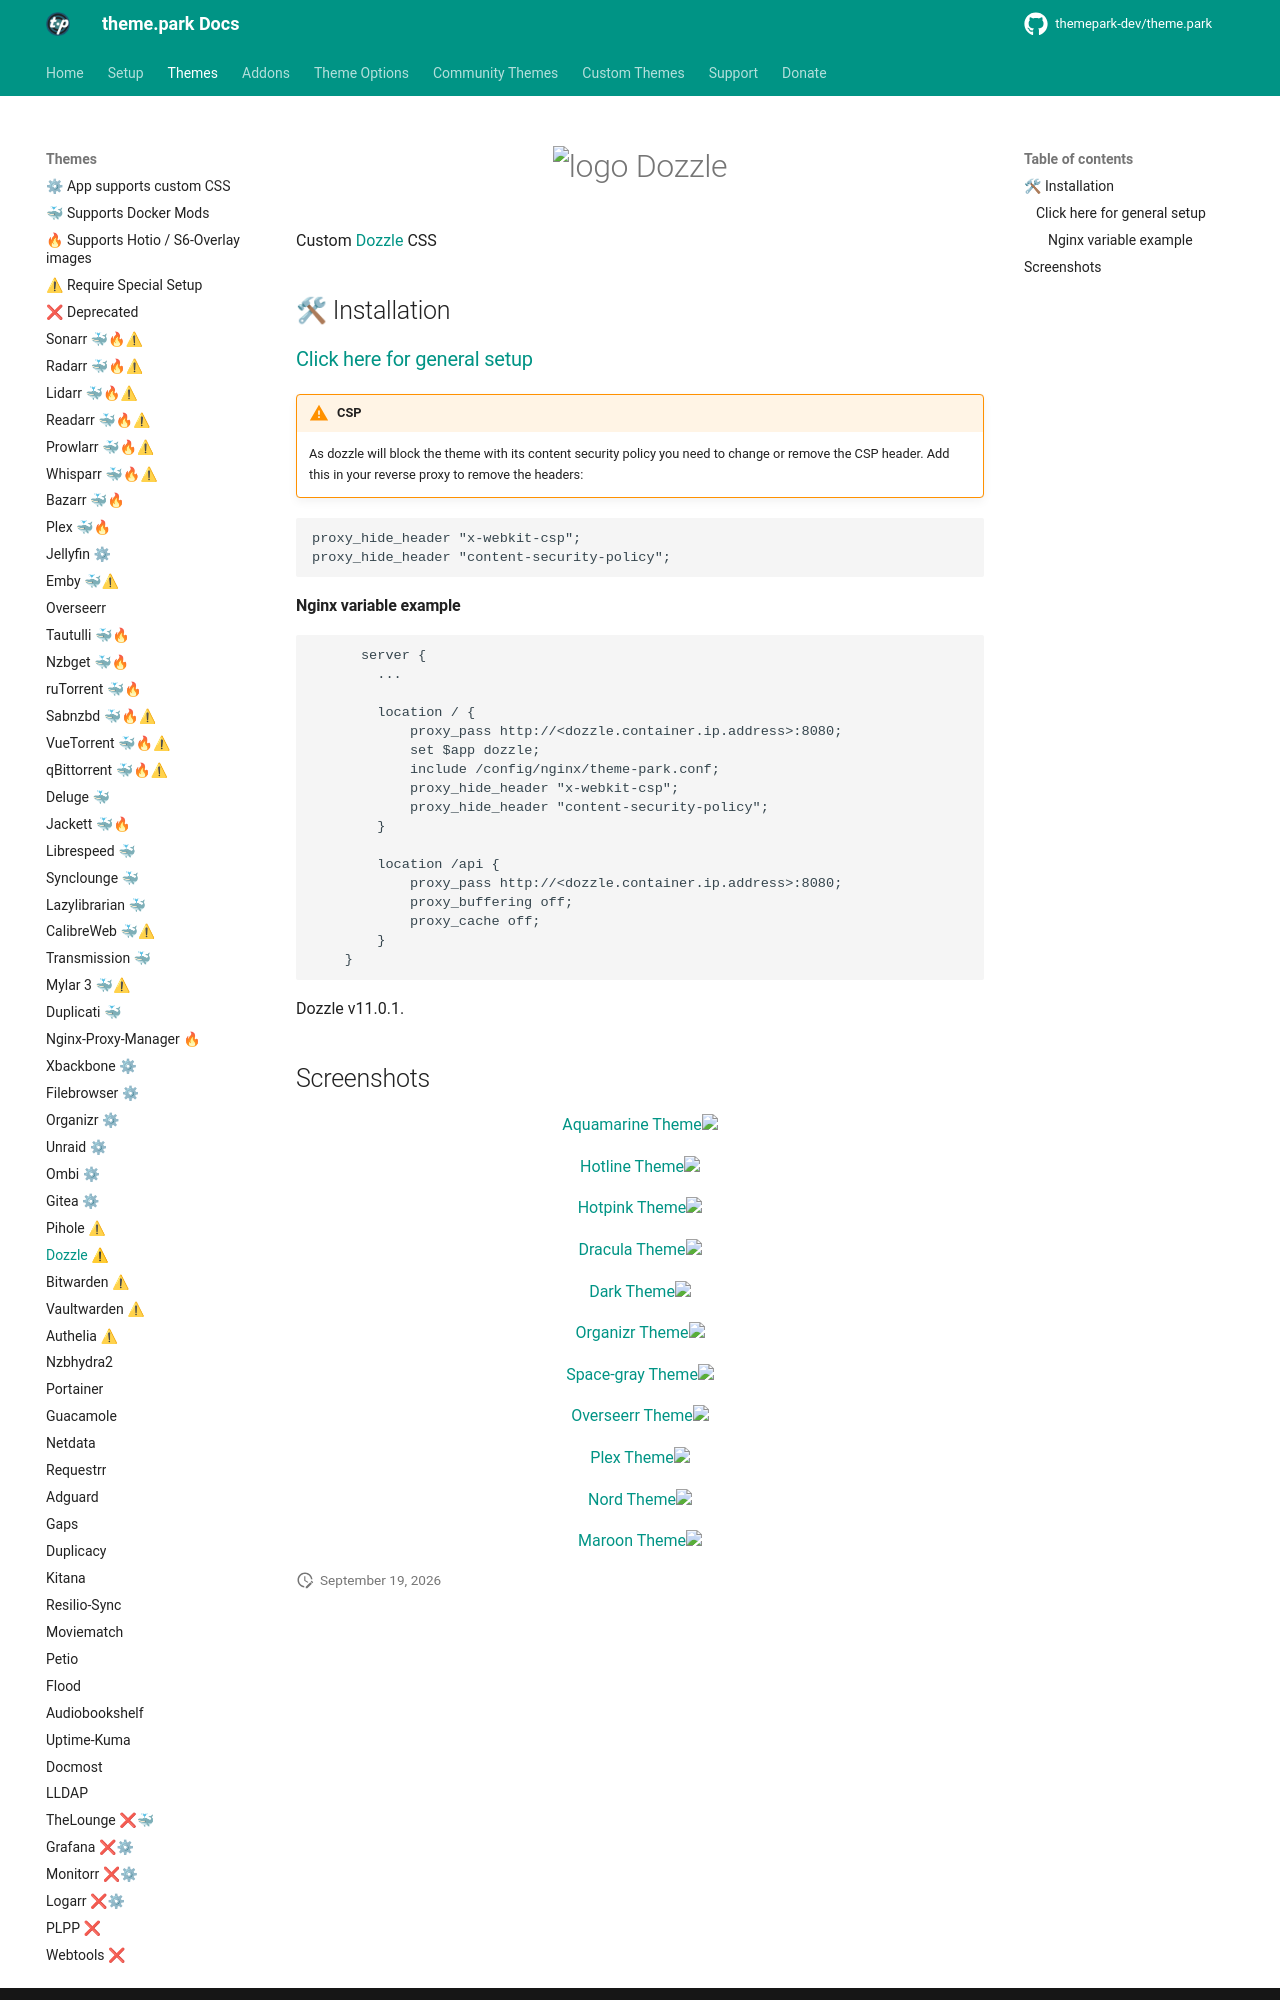

repository: themepark-dev/tp-docs · page: themes/dozzle/index.html · generator: mkdocs

{% set github_link = "https://github.com/amir20/dozzle" %}

{% include-markdown "../themes/title.md" %}

{% include-markdown "../themes/installation.md" %}

!!! warning  "CSP"
    As dozzle will block the theme with its content security policy you need to change or remove the CSP header.
    Add this in your reverse proxy to remove the headers:

```nginx
proxy_hide_header "x-webkit-csp";
proxy_hide_header "content-security-policy";
```
